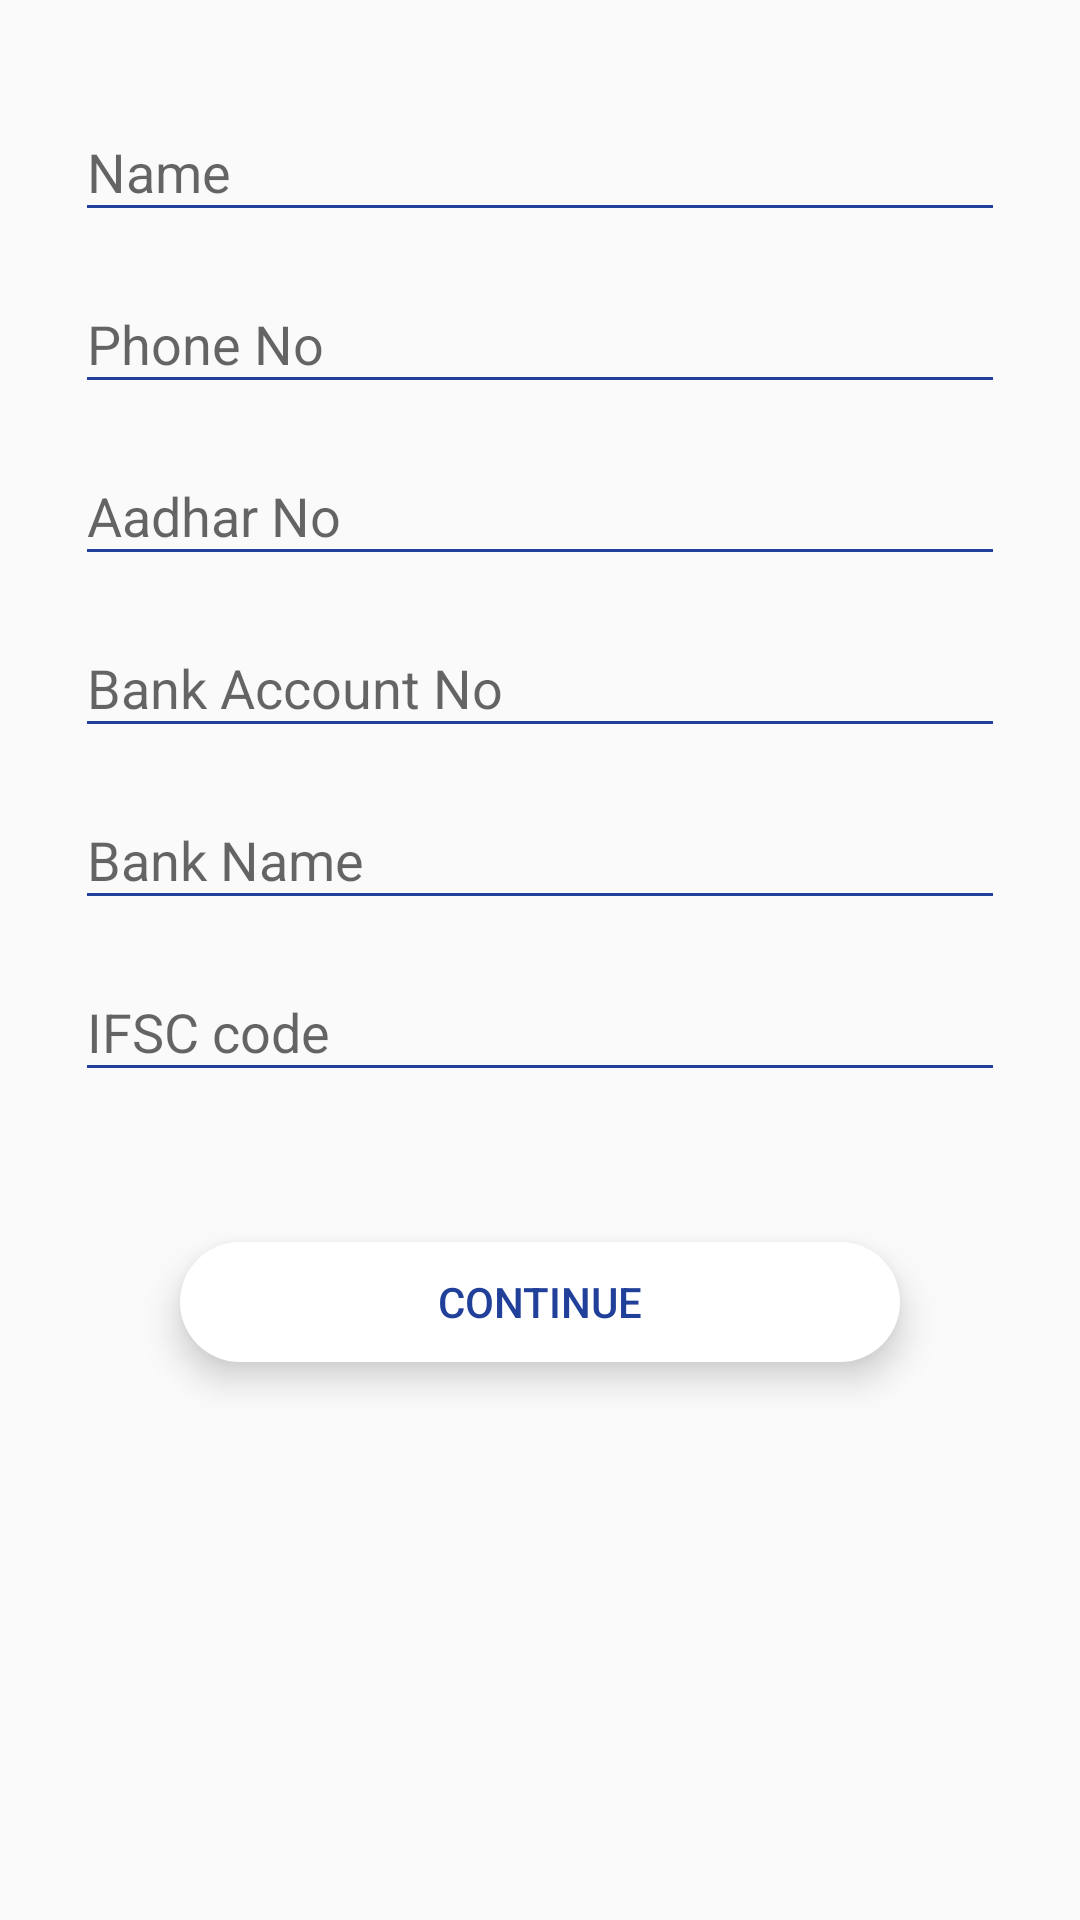

Android layout source for this screen:
<!-- AndroidManifest.xml: application theme AppTheme -->
<!-- res/layout/content_register.xml -->
<?xml version="1.0" encoding="utf-8"?>
<ScrollView xmlns:android="http://schemas.android.com/apk/res/android"
    xmlns:app="http://schemas.android.com/apk/res-auto"
    xmlns:tools="http://schemas.android.com/tools"
    android:layout_width="match_parent"
    android:layout_height="match_parent"
    app:layout_behavior="@string/appbar_scrolling_view_behavior"
    tools:context="com.keyfalcon.blockchain.activities.Register"
    tools:showIn="@layout/activity_register">

    <LinearLayout
        android:layout_width="match_parent"
        android:layout_height="wrap_content"
        android:layout_margin="25dp"
        android:orientation="vertical">

        <android.support.design.widget.TextInputLayout
            android:layout_width="match_parent"
            android:layout_height="wrap_content"
            android:backgroundTint="@color/colorPrimary">

            <EditText
                android:id="@+id/etName"
                android:layout_width="match_parent"
                android:layout_height="wrap_content"
                android:backgroundTint="@color/colorPrimary"
                android:hint="Name"
                android:singleLine="true"
                android:textColor="@color/colorPrimary" />
        </android.support.design.widget.TextInputLayout>

        <android.support.design.widget.TextInputLayout
            android:layout_width="match_parent"
            android:layout_height="wrap_content"
            android:layout_marginTop="5dp"
            android:backgroundTint="@color/colorPrimary">

            <EditText
                android:id="@+id/etPhNo"
                android:layout_width="match_parent"
                android:layout_height="wrap_content"
                android:backgroundTint="@color/colorPrimary"
                android:hint="Phone No"
                android:inputType="number"
                android:singleLine="true"
                android:textColor="@color/colorPrimary" />
        </android.support.design.widget.TextInputLayout>

        <android.support.design.widget.TextInputLayout
            android:layout_width="match_parent"
            android:layout_height="wrap_content"
            android:layout_marginTop="5dp"
            android:backgroundTint="@color/colorPrimary">

            <EditText
                android:id="@+id/etAdharNo"
                android:layout_width="match_parent"
                android:layout_height="wrap_content"
                android:backgroundTint="@color/colorPrimary"
                android:hint="Aadhar No"
                android:inputType="number"
                android:singleLine="true"
                android:textColor="@color/colorPrimary" />
        </android.support.design.widget.TextInputLayout>

        <android.support.design.widget.TextInputLayout
            android:layout_width="match_parent"
            android:layout_height="wrap_content"
            android:layout_marginTop="5dp"
            android:backgroundTint="@color/colorPrimary">

            <EditText
                android:id="@+id/etBankAccount"
                android:layout_width="match_parent"
                android:layout_height="wrap_content"
                android:backgroundTint="@color/colorPrimary"
                android:hint="Bank Account No"
                android:inputType="number"
                android:singleLine="true"
                android:textColor="@color/colorPrimary" />
        </android.support.design.widget.TextInputLayout>

        <android.support.design.widget.TextInputLayout
            android:layout_width="match_parent"
            android:layout_height="wrap_content"
            android:layout_marginTop="5dp"
            android:backgroundTint="@color/colorPrimary">

            <EditText
                android:id="@+id/etBankName"
                android:layout_width="match_parent"
                android:layout_height="wrap_content"
                android:backgroundTint="@color/colorPrimary"
                android:hint="Bank Name"
                android:singleLine="true"
                android:textColor="@color/colorPrimary" />
        </android.support.design.widget.TextInputLayout>

        <android.support.design.widget.TextInputLayout
            android:layout_width="match_parent"
            android:layout_height="wrap_content"
            android:layout_marginTop="5dp"
            android:backgroundTint="@color/colorPrimary">

            <EditText
                android:id="@+id/etIfsc"
                android:layout_width="match_parent"
                android:layout_height="wrap_content"
                android:backgroundTint="@color/colorPrimary"
                android:hint="IFSC code"
                android:singleLine="true"
                android:textColor="@color/colorPrimary" />
        </android.support.design.widget.TextInputLayout>

        <Button
            android:id="@+id/bContinue"
            android:layout_width="match_parent"
            android:layout_height="40dp"
            android:layout_below="@+id/etPassword"
            android:layout_marginBottom="50dp"
            android:layout_marginLeft="35dp"
            android:layout_marginRight="35dp"
            android:layout_marginTop="50dp"
            android:background="@drawable/block_edit_text_default"
            android:elevation="5dp"
            android:text="Continue"
            android:textColor="@color/colorPrimary"
            android:translationZ="5dp" />
    </LinearLayout>
</ScrollView>
<!-- res/layout/activity_register.xml (included above) -->
<?xml version="1.0" encoding="utf-8"?>
<android.support.design.widget.CoordinatorLayout xmlns:android="http://schemas.android.com/apk/res/android"
    xmlns:app="http://schemas.android.com/apk/res-auto"
    xmlns:tools="http://schemas.android.com/tools"
    android:layout_width="match_parent"
    android:layout_height="match_parent"
    android:background="@android:color/white"
    tools:context="com.keyfalcon.blockchain.activities.Register">

    <android.support.design.widget.AppBarLayout
        android:layout_width="match_parent"
        android:layout_height="wrap_content"
        android:theme="@style/AppTheme.AppBarOverlay">

        <android.support.v7.widget.Toolbar
            android:id="@+id/toolbar"
            android:layout_width="match_parent"
            android:layout_height="?attr/actionBarSize"
            android:background="?attr/colorPrimary"
            app:popupTheme="@style/AppTheme.PopupOverlay" />

    </android.support.design.widget.AppBarLayout>

    <include layout="@layout/content_register" />

</android.support.design.widget.CoordinatorLayout>
<!-- resources referenced by this layout -->
<resources>
  <color name="colorPrimary">#214099</color>
  <!-- drawable block_edit_text_default (drawable) -->
  <?xml version="1.0" encoding="utf-8"?>
  <shape xmlns:android="http://schemas.android.com/apk/res/android"
      android:shape="rectangle">
  
      <solid android:color="@android:color/white" />
  
      <stroke
          android:width="0dp"
          android:color="@android:color/white" />
  
      <corners
          android:bottomLeftRadius="20dp"
          android:bottomRightRadius="20dp"
          android:topLeftRadius="20dp"
          android:topRightRadius="20dp" />
  
  </shape>
  <style name="AppTheme.AppBarOverlay" parent="ThemeOverlay.AppCompat.Dark.ActionBar" />
  <style name="AppTheme.PopupOverlay" parent="ThemeOverlay.AppCompat.Light" />
  <style name="AppTheme" parent="Theme.AppCompat.Light.DarkActionBar">
          
          <item name="colorPrimary">@color/colorPrimary</item>
          <item name="colorPrimaryDark">@color/colorPrimaryDark</item>
          <item name="colorAccent">@color/colorAccent</item>
      </style>
  <color name="colorPrimaryDark">#214099</color>
  <color name="colorAccent">#262626</color>
</resources>
